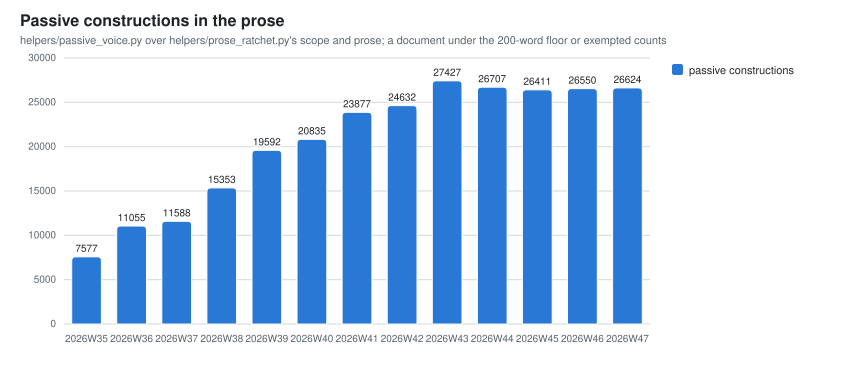

Source data for this figure (header and first rows):
week, passives_total, passive_prose_words, passives_per_1000
2026W29, 222, 48020, 4.62
2026W30, 414, 84618, 4.89
2026W31, 1900, 288879, 6.58
2026W32, 3492, 486880, 7.17
2026W33, 4314, 594215, 7.26
2026W34, 6553, 873413, 7.5
2026W35, 7577, 1012363, 7.48
2026W36, 11055, 1386500, 7.97
2026W37, 11588, 1442980, 8.03
2026W38, 15353, 1886417, 8.14
2026W39, 19592, 2298450, 8.52
2026W40, 20835, 2462544, 8.46
2026W41, 23877, 2826416, 8.45
2026W42, 24632, 2946430, 8.36
2026W43, 27427, 3310710, 8.28
2026W44, 26707, 3423686, 7.8
2026W45, 26411, 3498444, 7.55
2026W46, 26550, 3821576, 6.95
2026W47, 26624, 3932369, 6.77
